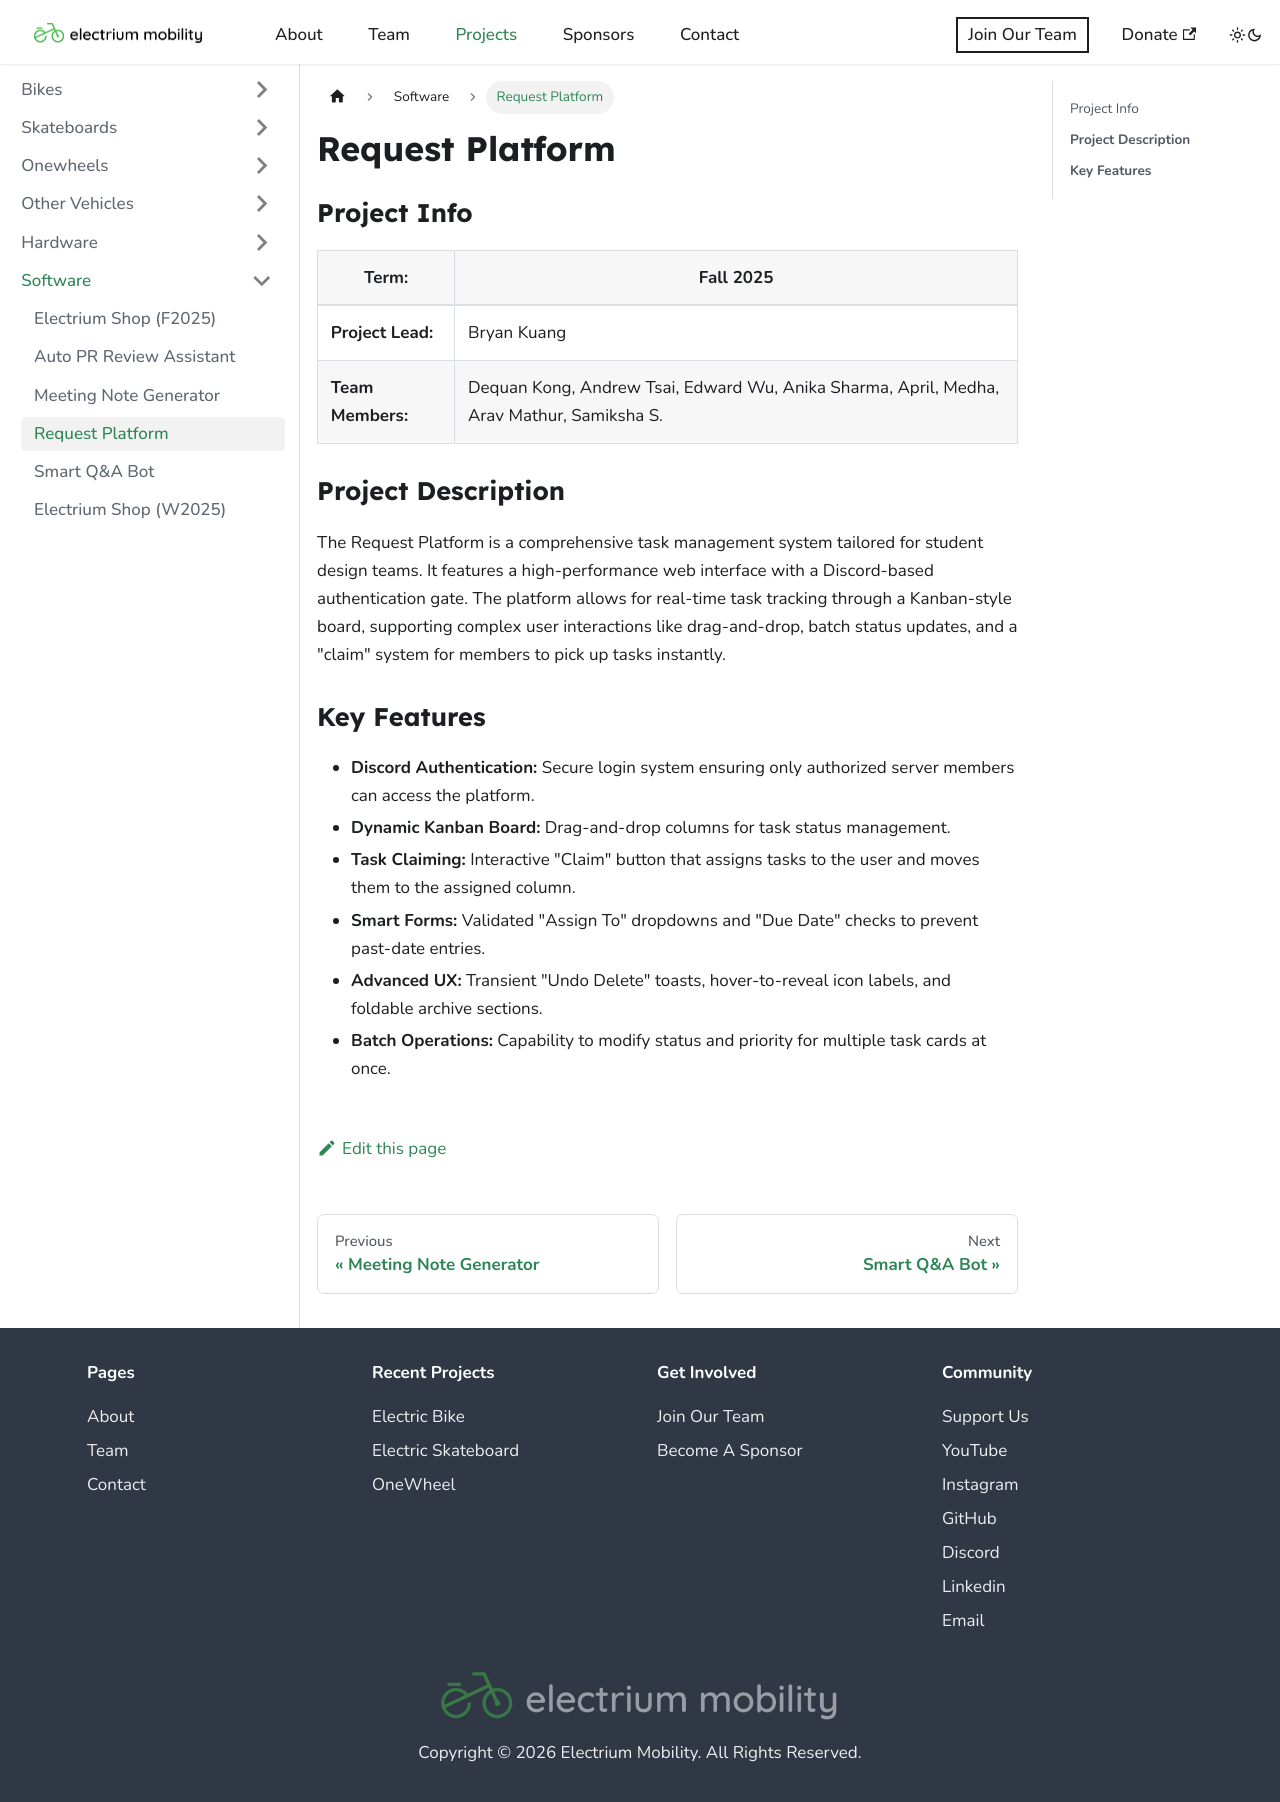

repository: Electrium-Mobility/electrium-w24website · page: docs/software/f2025-request-platform.html · generator: docusaurus

---
sidebar_position: 4
title: "Request Platform"
---

# Request Platform

### Project Info

| **Term:**         | Fall 2025                                                                                 |
| ----------------- | ----------------------------------------------------------------------------------------- |
| **Project Lead:** | Bryan Kuang                                                                               |
| **Team Members:** | Dequan Kong, Andrew Tsai, Edward Wu, Anika Sharma, April, Medha, Arav Mathur, Samiksha S. |

### **Project Description**

The Request Platform is a comprehensive task management system tailored for student design teams. It features a high-performance web interface with a Discord-based authentication gate. The platform allows for real-time task tracking through a Kanban-style board, supporting complex user interactions like drag-and-drop, batch status updates, and a "claim" system for members to pick up tasks instantly.

### **Key Features**

- **Discord Authentication:** Secure login system ensuring only authorized server members can access the platform.
- **Dynamic Kanban Board:** Drag-and-drop columns for task status management.
- **Task Claiming:** Interactive "Claim" button that assigns tasks to the user and moves them to the assigned column.
- **Smart Forms:** Validated "Assign To" dropdowns and "Due Date" checks to prevent past-date entries.
- **Advanced UX:** Transient "Undo Delete" toasts, hover-to-reveal icon labels, and foldable archive sections.
- **Batch Operations:** Capability to modify status and priority for multiple task cards at once.
